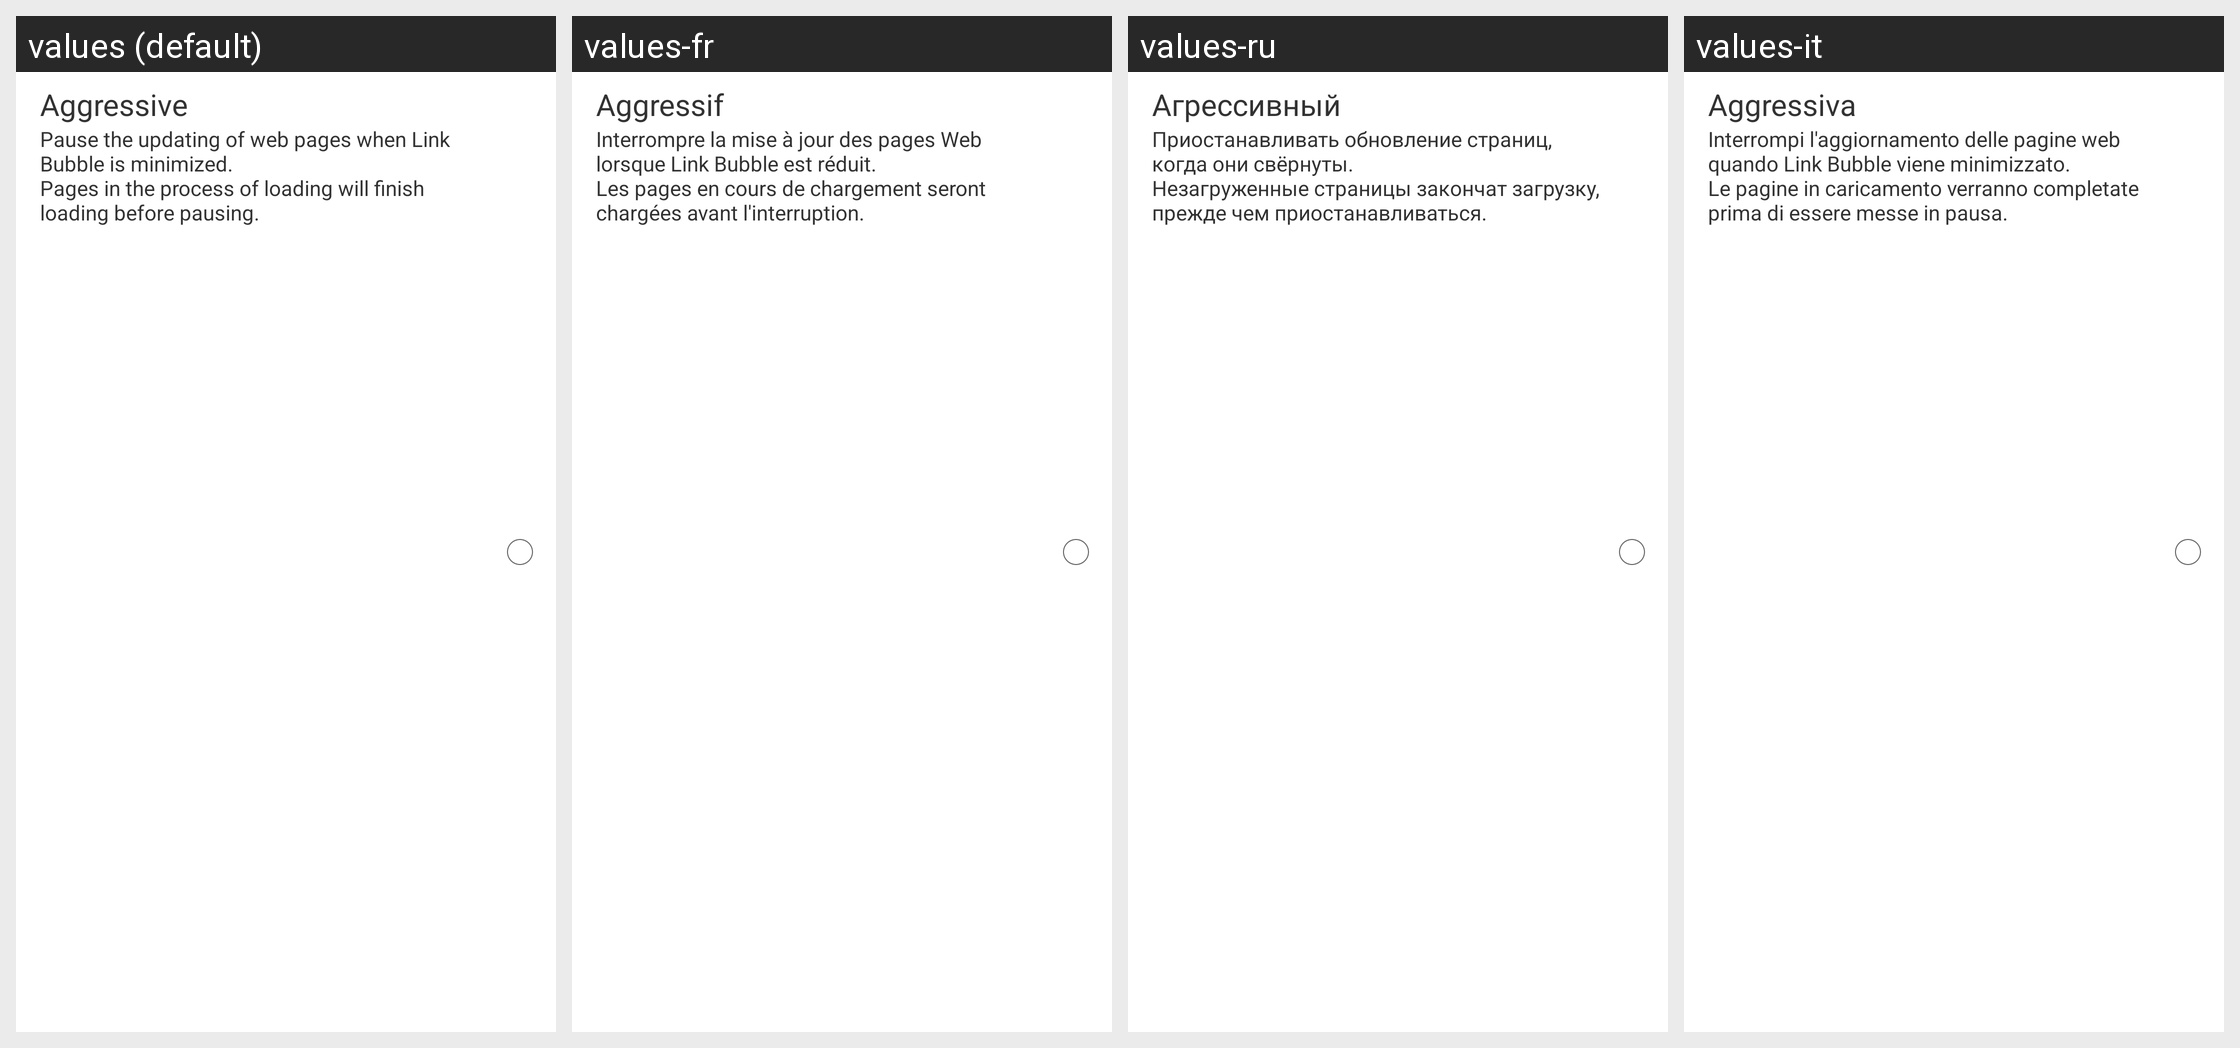

Translations of the strings shown on this Android screen, per locale in the grid:
Android screen res/layout/view_preference_webview_battery_save_item.xml rendered under 4 locales, left to right: values (default), values-fr, values-ru, values-it. Device: Nexus 5 (rendered at 1080×1920; each locale shown at half size, 540×960, under a caption strip naming it); theme android:Theme.Holo.Light.
Other locales in the repository, not shown: values-ar, values-ca, values-cs, values-cs-rCZ, values-da, values-de, values-es, values-et-rEE, values-gl, values-he, values-hi, values-hr-rHR, values-hu-rHU, values-ja-rJP, values-ko, values-ku, values-nl, values-pl-rPL, values-pt-rBR, values-pt-rPT, values-sk-rSK, values-sv, values-th, values-th-rTH, values-tr, values-uk, values-zh-rCN, values-zh-rTW.
Strings drawn on this screen, with the default value and each locale's value (text and hints the layout hard-codes, and strings that could not be matched under every locale, appear in the picture but are not listed):

preference_webview_battery_save_aggressive_title
  values: Aggressive
  values-fr: Aggressif
  values-ru: Агрессивный
  values-it: Aggressiva

preference_webview_battery_save_aggressive_summary
  values: Pause the updating of web pages when Link Bubble is minimized.
      Pages in the process of loading will finish loading before pausing.
  values-fr: Interrompre la mise à jour des pages Web lorsque Link Bubble est réduit.
      Les pages en cours de chargement seront chargées avant l'interruption.
  values-ru: Приостанавливать обновление страниц, когда они свёрнуты.
      Незагруженные страницы закончат загрузку, прежде чем приостанавливаться.
  values-it: Interrompi l'aggiornamento delle pagine web quando Link Bubble viene minimizzato.
      Le pagine in caricamento verranno completate prima di essere messe in pausa.
